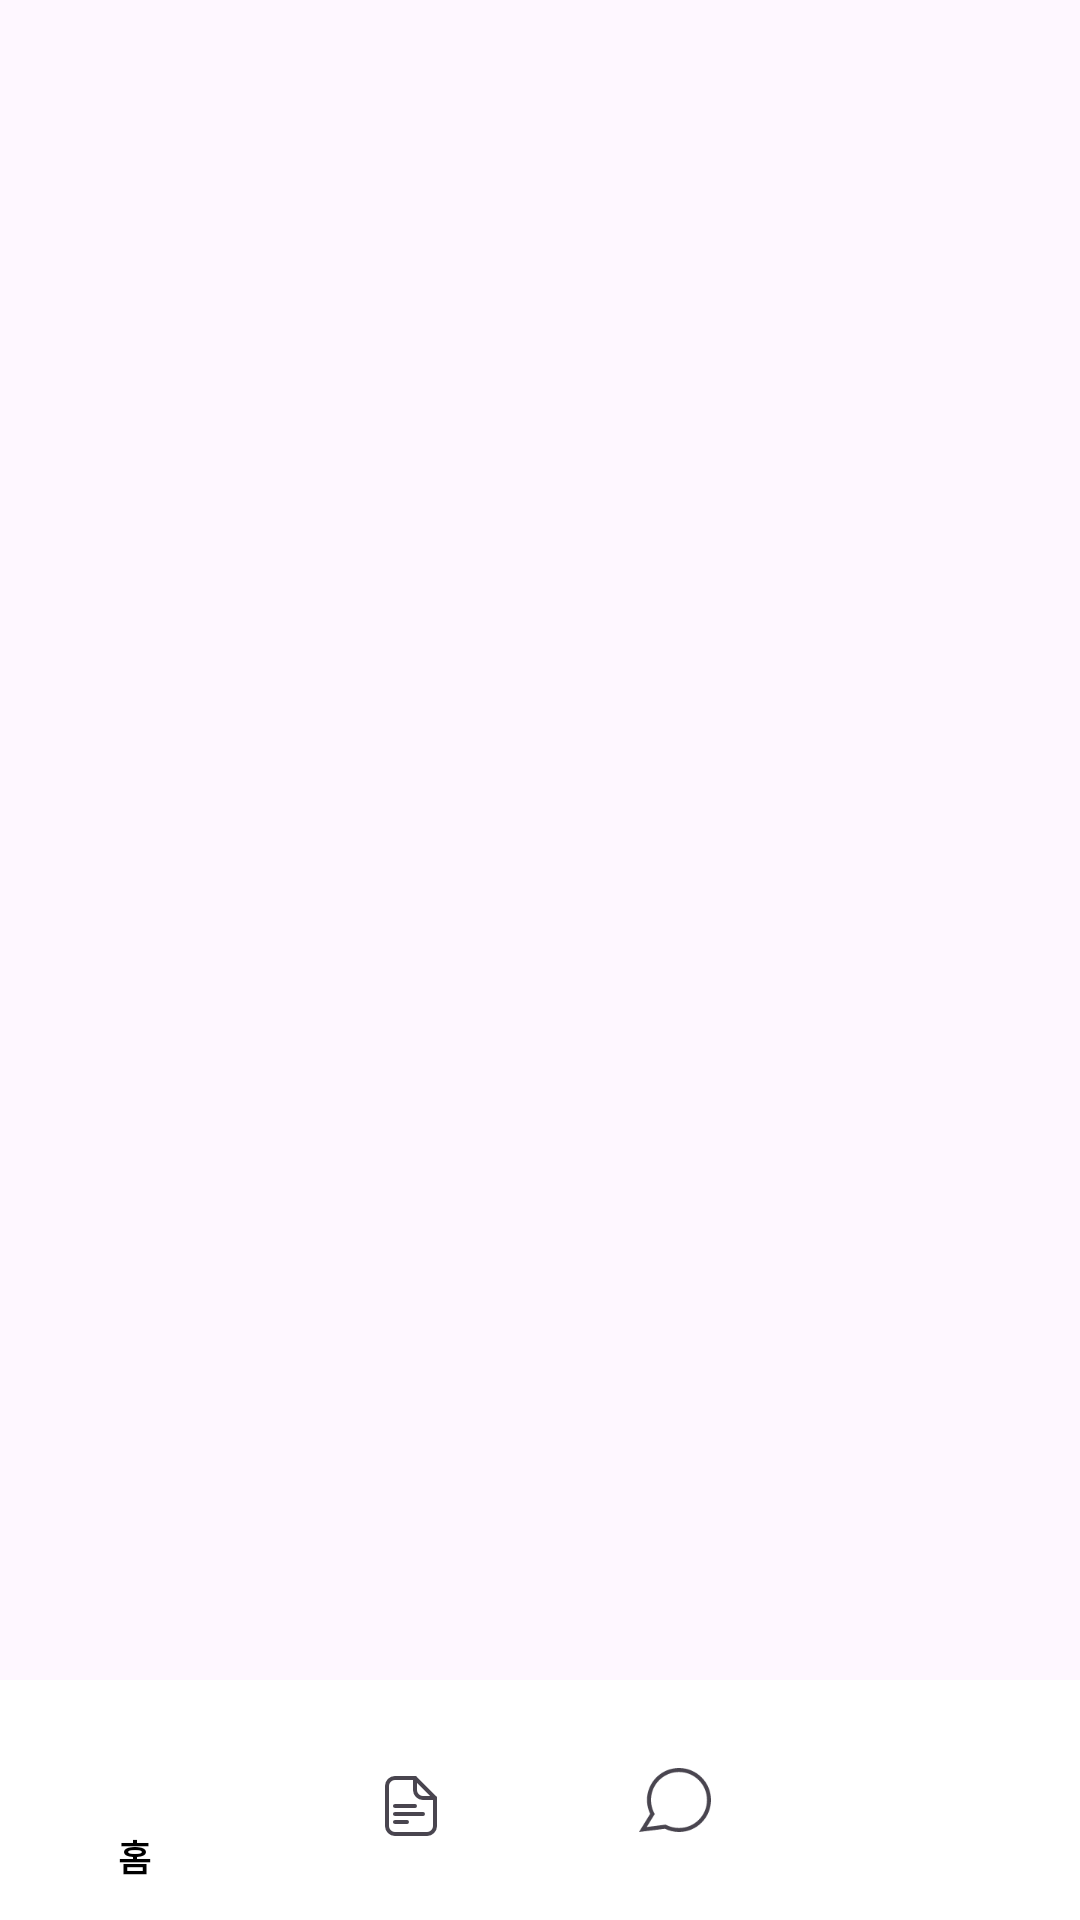

Android layout source for this screen:
<!-- AndroidManifest.xml: application theme Theme.SocialProblemAndroid -->
<!-- res/layout/activity_main.xml -->
<?xml version="1.0" encoding="utf-8"?>
<layout>

    <data>


    </data>

    <androidx.constraintlayout.widget.ConstraintLayout xmlns:android="http://schemas.android.com/apk/res/android"
        xmlns:app="http://schemas.android.com/apk/res-auto"
        xmlns:tools="http://schemas.android.com/tools"
        android:layout_width="match_parent"
        android:layout_height="match_parent"
        tools:context=".presentation.MainActivity">


        <androidx.constraintlayout.widget.ConstraintLayout
            android:layout_width="match_parent"
            android:layout_height="match_parent">

            <androidx.fragment.app.FragmentContainerView
                android:id="@+id/fcv_main"
                android:layout_width="match_parent"
                android:layout_height="0dp"
                app:layout_constraintBottom_toTopOf="@id/bnv_main"
                app:layout_constraintTop_toTopOf="parent" />

            <com.google.android.material.bottomnavigation.BottomNavigationView
                android:id="@+id/bnv_main"
                android:layout_width="0dp"
                android:layout_height="wrap_content"
                android:background="@color/white"
                app:itemActiveIndicatorStyle="@null"
                app:itemIconSize="24dp"
                app:itemTextColor="@color/black"
                app:layout_constraintBottom_toBottomOf="parent"
                app:layout_constraintEnd_toEndOf="parent"
                app:layout_constraintStart_toStartOf="parent"
                app:menu="@menu/menu_bottom" />

        </androidx.constraintlayout.widget.ConstraintLayout>

    </androidx.constraintlayout.widget.ConstraintLayout>
</layout>
<!-- resources referenced by this layout -->
<resources>
  <style name="Theme.SocialProblemAndroid" parent="Base.Theme.SocialProblemAndroid" />
  <style name="Base.Theme.SocialProblemAndroid" parent="Theme.Material3.DayNight.NoActionBar">
          
          
      </style>
  <!-- not gathered from this repository: default colours our renderer supplied (Android Studio template values) -->
  <color name="black">#FF000000</color>
  <color name="white">#FFFFFFFF</color>
</resources>
